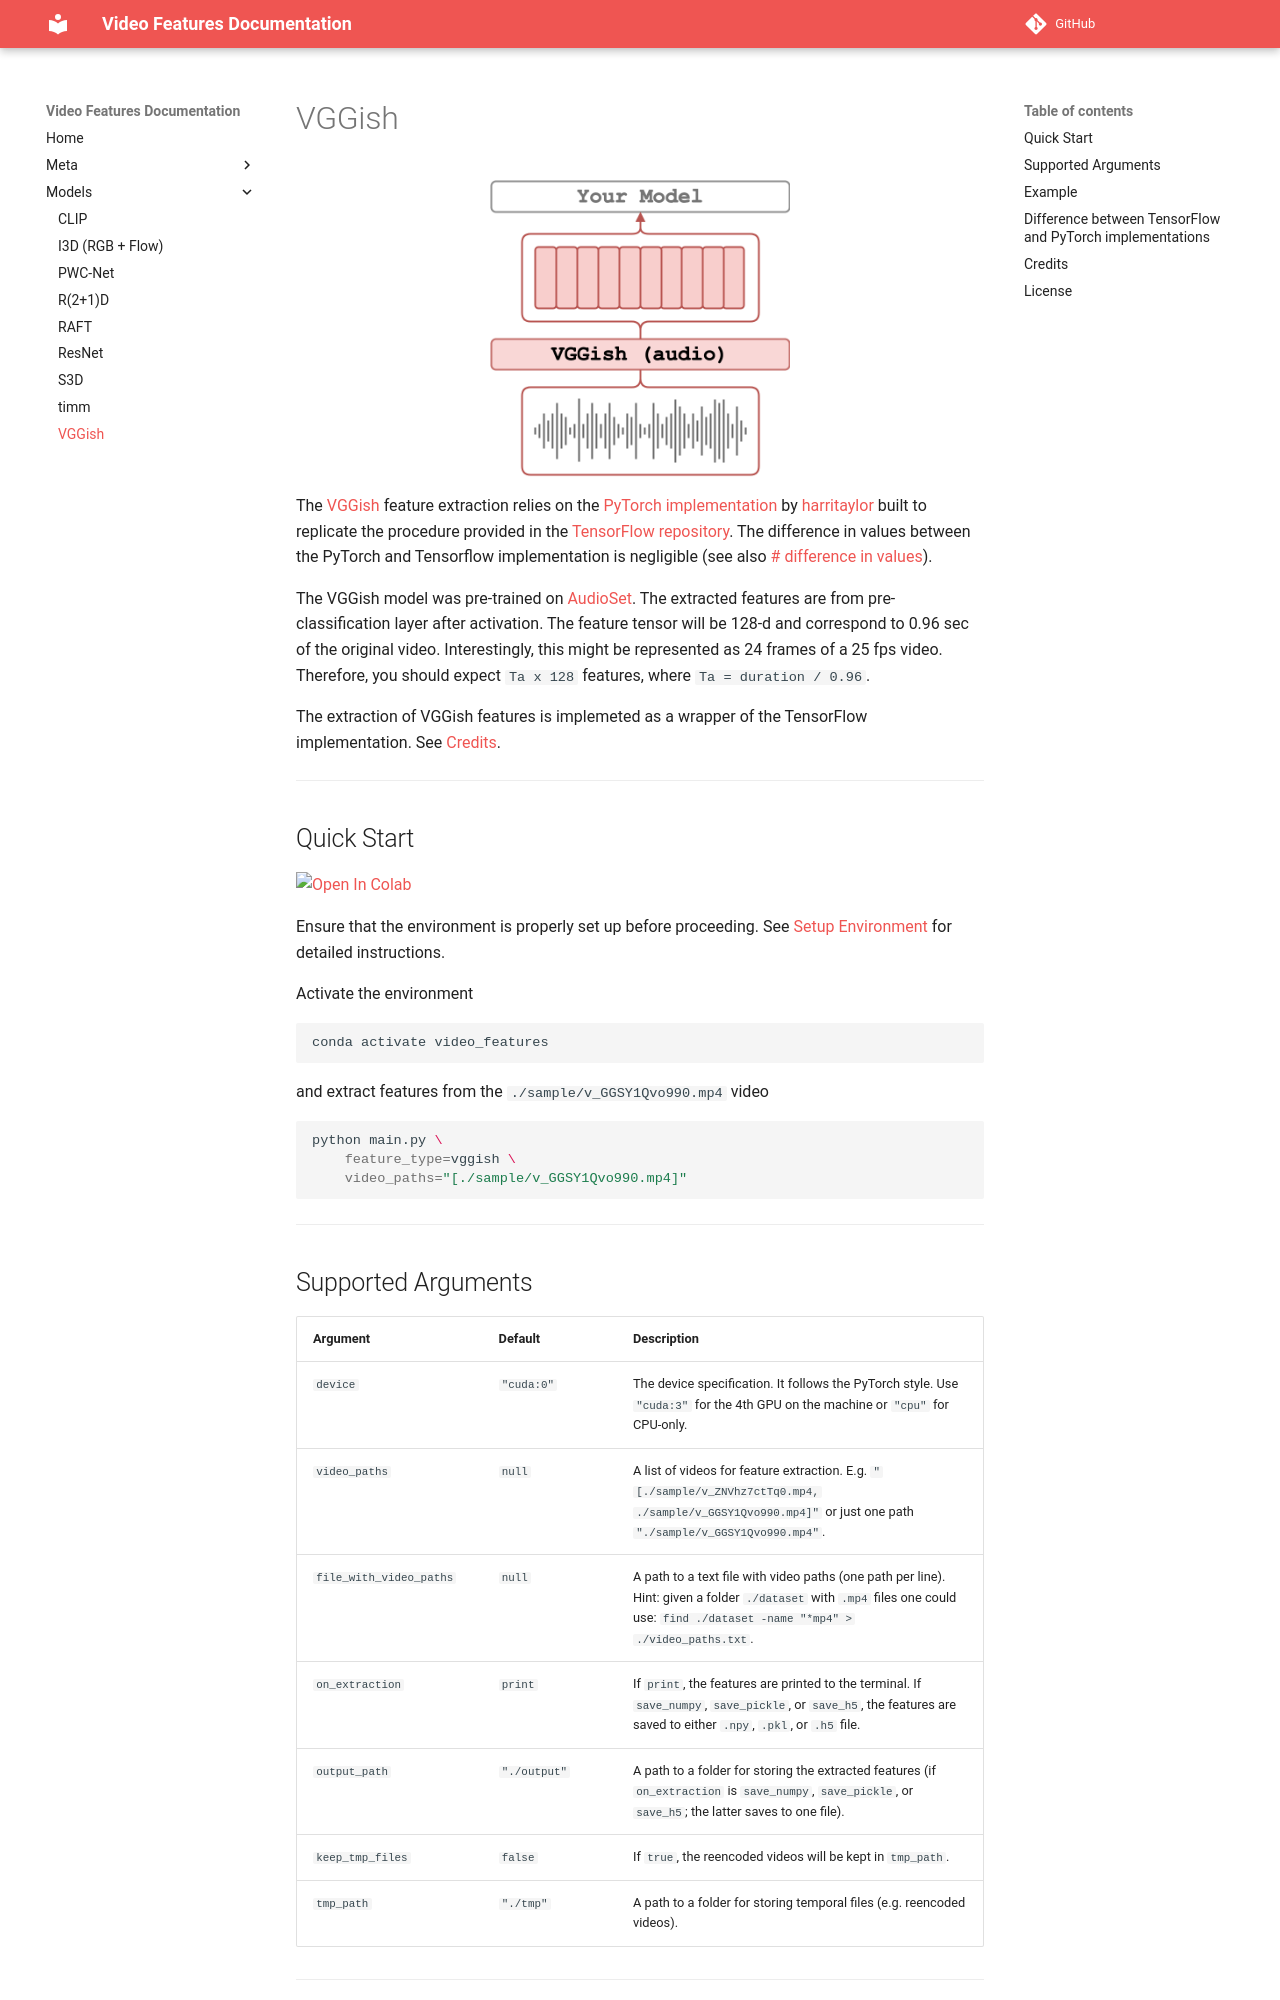

repository: v-iashin/video_features · page: models/vggish/index.html · generator: mkdocs

# VGGish

<figure>
  <img src="../../_assets/vggish.png" width="300" />
</figure>

The [VGGish](https://research.google/pubs/pub45611/) feature extraction relies on the [PyTorch implementation](https://github.com/harritaylor/torchvggish) by [harritaylor](https://github.com/harritaylor) built to replicate the procedure provided in the [TensorFlow repository](https://github.com/tensorflow/models/tree/0b3a8abf095cb8866ca74c2e118c1894c0e6f947/research/audioset/vggish). The difference in values between the PyTorch and Tensorflow implementation is negligible (see also [# difference in values](#difference-between-tensorflow-and-pytorch-implementations)).

The VGGish model was pre-trained on [AudioSet](https://research.google.com/audioset/). The extracted features are from pre-classification layer after activation. The feature tensor will be 128-d and correspond to 0.96 sec of the original video. Interestingly, this might be represented as 24 frames of a 25 fps video. Therefore, you should expect `Ta x 128` features, where `Ta = duration / 0.96`.

The extraction of VGGish features is implemeted as a wrapper of the TensorFlow implementation. See [Credits](#credits).

---

## Quick Start

[![Open In Colab](https://colab.research.google.com/assets/colab-badge.svg)](https://colab.research.google.com/drive/1r_8OnmwXKwmH0n4RxBfuICVBgpbJt_Fs?usp=sharing)

Ensure that the environment is properly set up before proceeding. See [Setup Environment](../meta/install_conda.md) for detailed instructions.

Activate the environment
```bash
conda activate video_features
```

and extract features from the `./sample/v_GGSY1Qvo990.mp4` video
```bash
python main.py \
    feature_type=vggish \
    video_paths="[./sample/v_GGSY1Qvo990.mp4]"
```

---
